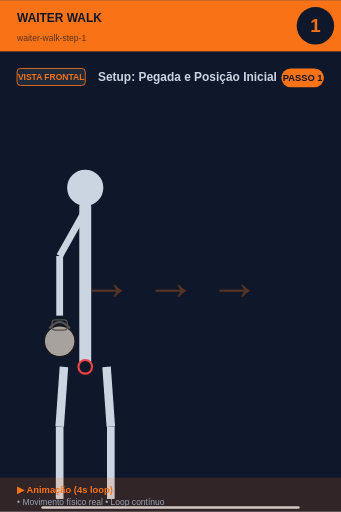
t = 0.00 s
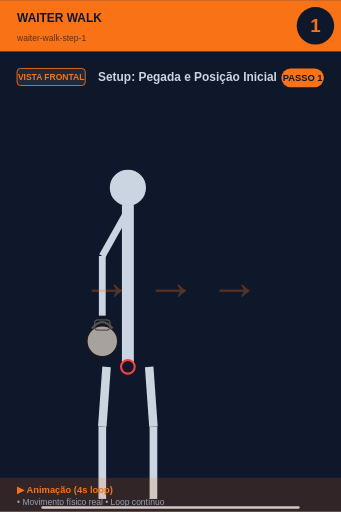
t = 0.45 s
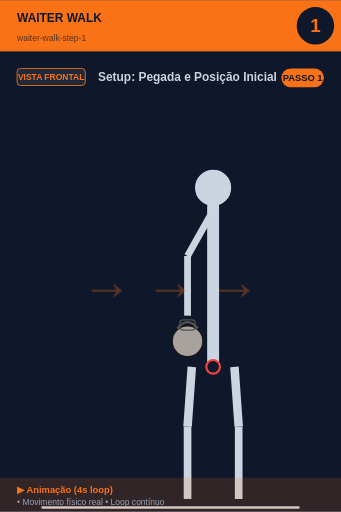
t = 1.35 s
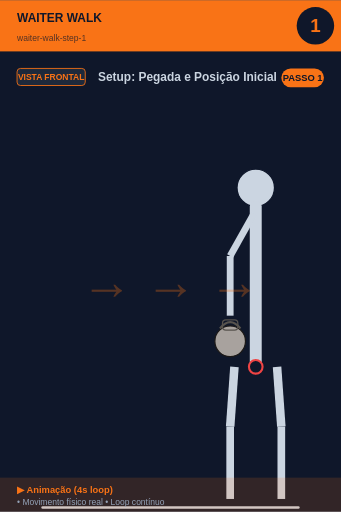
t = 2.00 s
t = 2.65 s: frame unchanged from t = 1.35 s, image omitted
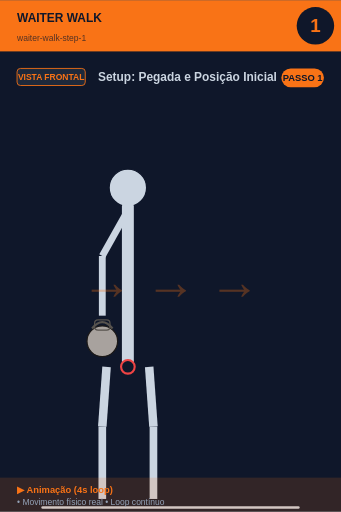
t = 3.55 s

The animated SVG that drew these frames (rendered in a browser with its animation timeline set to each time). Animation: 1 SMIL element (animateTransform=1); one cycle of 4.00 s, repeats indefinitely.

<svg xmlns="http://www.w3.org/2000/svg" viewBox="0 0 400 600" width="400" height="600">
<rect width="400" height="600" fill="#0f172a"/>

<!-- Header -->
<rect x="0" y="0" width="400" height="60" fill="#f97316"/>
<text x="20" y="25" font-size="14" font-weight="bold" fill="#0f172a" font-family="sans-serif">WAITER WALK</text>
<text x="20" y="48" font-size="10" fill="#0f172a" opacity="0.7" font-family="sans-serif">waiter-walk-step-1</text>

<!-- Step number -->
<circle cx="370" cy="30" r="22" fill="#0f172a"/>
<text x="370" y="37" font-size="22" font-weight="bold" fill="#f97316" text-anchor="middle" font-family="sans-serif">1</text>

<!-- Vista + título -->
<rect x="20" y="80" width="80" height="20" rx="4" fill="#1e293b" stroke="#f97316" stroke-width="1"/>
<text x="60" y="94" font-size="10" font-weight="bold" fill="#f97316" text-anchor="middle" font-family="sans-serif">VISTA FRONTAL</text>
<text x="115" y="95" font-size="14" font-weight="bold" fill="#cbd5e1" font-family="sans-serif">Setup: Pegada e Posição Inicial</text>

<!-- Corpo -->
<g transform="translate(0, 50)">

<g>
  <animateTransform attributeName="transform" type="translate"
    values="0,0; 200,0; 200,0; 0,0"
    keyTimes="0;0.45;0.55;1"
    dur="4s" repeatCount="indefinite"/>
  <circle cx="100" cy="170" r="22" fill="#cbd5e1" stroke="#0f172a" stroke-width="1.5"/>
  <line x1="100" y1="192" x2="100" y2="380" stroke="#cbd5e1" stroke-width="14" stroke-linecap="round"/>
  <circle cx="100" cy="380" r="8" fill="#0f172a" stroke="#ef4444" stroke-width="2.5"/>
  <!-- Braço com KB -->
  <line x1="98" y1="200" x2="70" y2="250" stroke="#cbd5e1" stroke-width="8"/>
  <line x1="70" y1="250" x2="70" y2="320" stroke="#cbd5e1" stroke-width="8"/>
  <circle cx="70" cy="350" r="18.0" fill="#a8a29e" stroke="#1c1917" stroke-width="1.5"/><path d="M 58.0 335.0 Q 70 320.0 82.0 335.0" fill="none" stroke="#57534e" stroke-width="2.5"/><rect x="61.0" y="325.0" width="18.0" height="12.0" rx="4.0" fill="none" stroke="#57534e" stroke-width="1.5"/>
  <!-- Pernas -->
  <line x1="75" y1="380" x2="70" y2="450" stroke="#cbd5e1" stroke-width="10"/>
  <line x1="125" y1="380" x2="130" y2="450" stroke="#cbd5e1" stroke-width="10"/>
  <line x1="70" y1="450" x2="70" y2="535" stroke="#cbd5e1" stroke-width="9"/>
  <line x1="130" y1="450" x2="130" y2="535" stroke="#cbd5e1" stroke-width="9"/>
</g>
<text x="200" y="300" font-size="60" fill="#f97316" opacity="0.3" font-weight="bold" text-anchor="middle">→ → →</text><line x1="50" y1="545" x2="350" y2="545" stroke="#cbd5e1" stroke-width="3" stroke-linecap="round"/>
</g>

<!-- Footer -->
<rect x="0" y="560" width="400" height="40" fill="#f97316" opacity="0.15"/>
<text x="20" y="578" font-size="11" font-weight="bold" fill="#f97316" font-family="sans-serif">▶ Animação (4s loop)</text>
<text x="20" y="592" font-size="10" fill="#94a3b8" font-family="sans-serif">• Movimento físico real • Loop contínuo</text>

<!-- Tag PASSO N -->
<g transform="translate(330, 80)">
<rect x="0" y="0" width="50" height="22" rx="11" fill="#f97316"/>
<text x="25" y="15" font-size="11" font-weight="bold" fill="#0f172a" text-anchor="middle" font-family="sans-serif">PASSO 1</text>
</g>
</svg>
